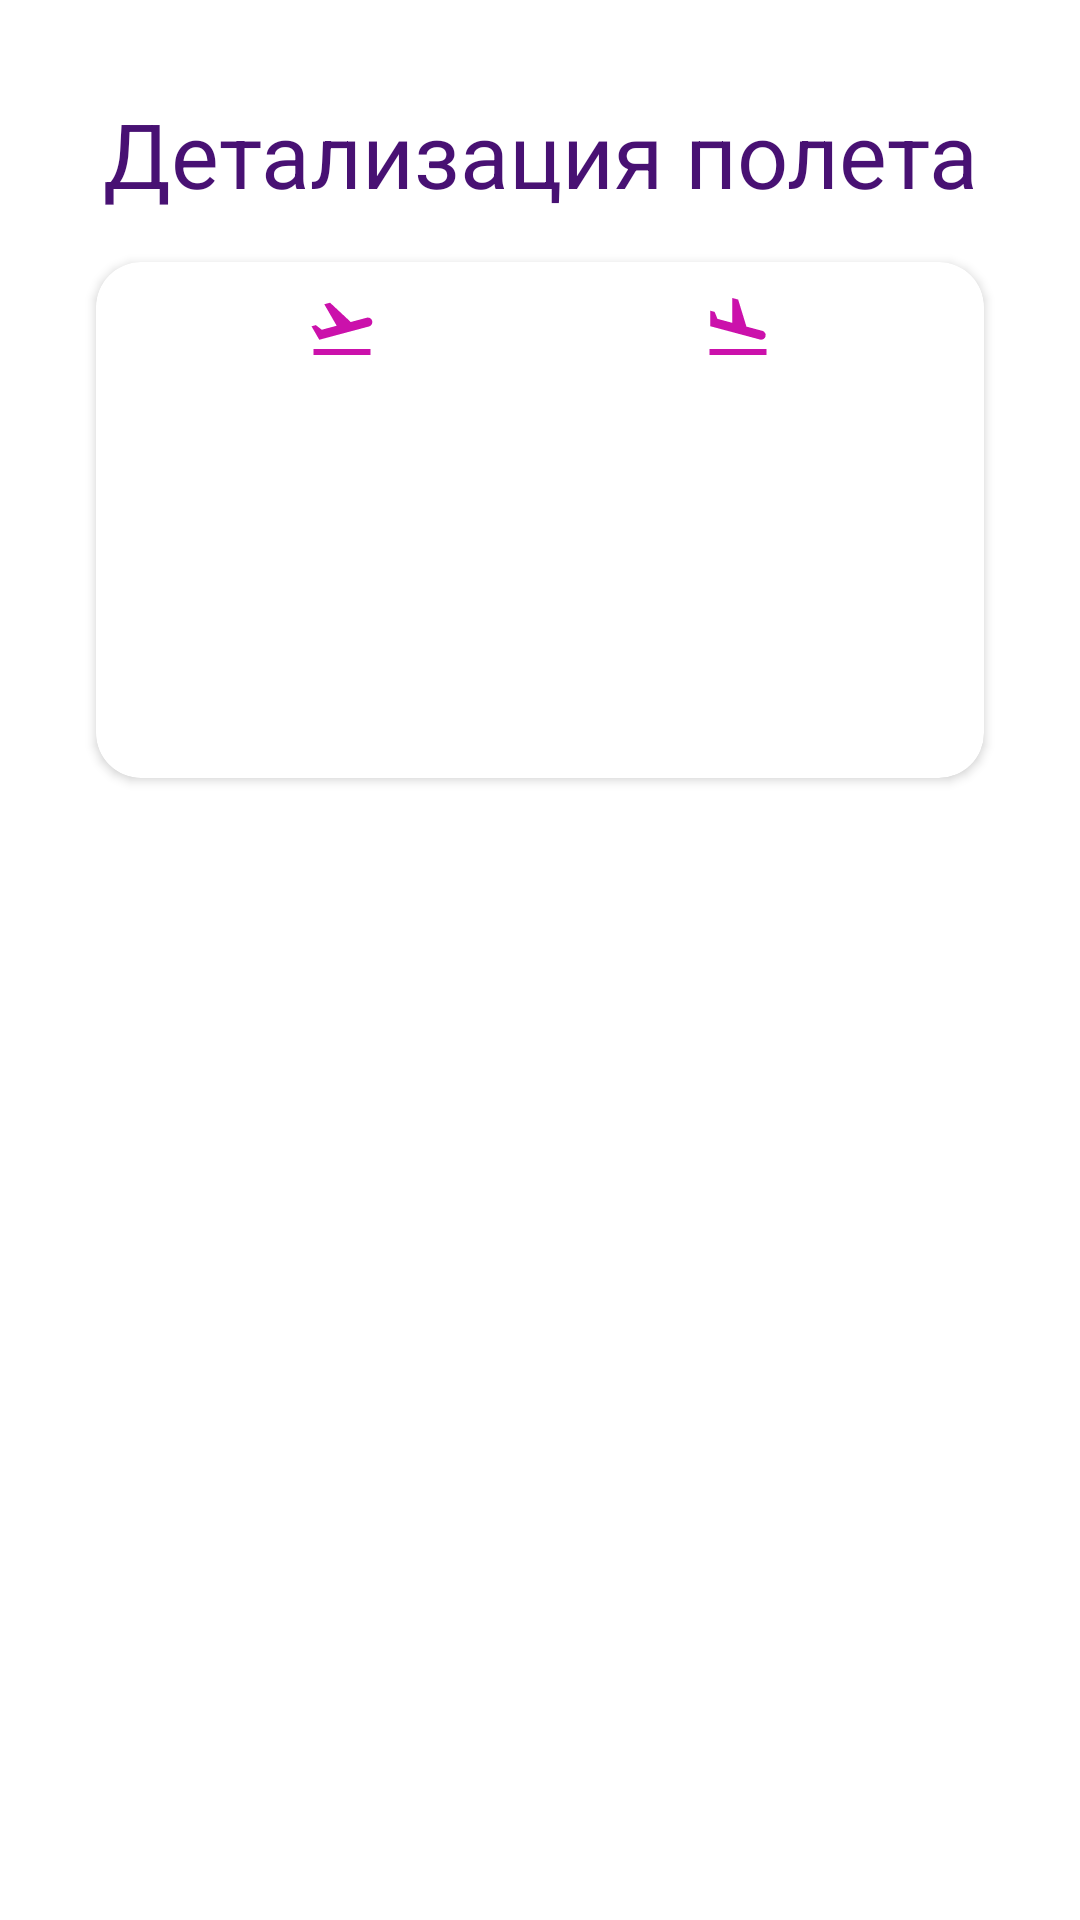

Produce the Android XML layout that renders to this screen, including the resource entries it uses.
<!-- AndroidManifest.xml: application theme Theme.TrevelTime -->
<!-- res/layout/fragment_flight.xml -->
<?xml version="1.0" encoding="utf-8"?>
<androidx.constraintlayout.widget.ConstraintLayout xmlns:android="http://schemas.android.com/apk/res/android"
    xmlns:app="http://schemas.android.com/apk/res-auto"
    xmlns:tools="http://schemas.android.com/tools"
    android:layout_width="match_parent"
    android:layout_height="wrap_content"
    android:padding="@dimen/padding"
    tools:context=".activity.fragment.FlightFragment">

    <TextView
        android:id="@+id/one_flight_details_title"
        android:layout_width="match_parent"
        android:layout_height="wrap_content"
        android:layout_marginTop="15dp"
        android:gravity="center"
        android:text="@string/one_flight_details_title"
        android:textColor="?attr/textFillColor"
        android:textSize="30sp"
        app:layout_constraintEnd_toEndOf="parent"
        app:layout_constraintStart_toStartOf="parent"
        app:layout_constraintTop_toTopOf="parent" />

    <androidx.cardview.widget.CardView
        android:id="@+id/one_flight_details"
        android:layout_width="match_parent"
        android:layout_height="wrap_content"
        android:layout_margin="@dimen/padding"
        android:elevation="15dp"
        android:padding="@dimen/padding"
        app:cardCornerRadius="15dp"
        app:layout_constraintEnd_toEndOf="parent"
        app:layout_constraintStart_toStartOf="parent"
        app:layout_constraintTop_toBottomOf="@id/one_flight_details_title">

        <ImageView
            android:id="@+id/departure_picture"
            android:layout_width="wrap_content"
            android:layout_height="wrap_content"
            android:layout_marginStart="70dp"
            android:layout_marginTop="10dp"
            android:contentDescription="@string/departure_picture_description"
            android:src="@drawable/ic_baseline_flight_takeoff_24" />

        <TextView
            android:id="@+id/departure_date"
            android:layout_width="wrap_content"
            android:layout_height="wrap_content"
            android:layout_marginStart="25dp"
            android:layout_marginTop="50dp"
            android:textColor="?attr/textFillColor"
            android:textSize="@dimen/date_text_size" />

        <TextView
            android:id="@+id/departure_city"
            android:layout_width="wrap_content"
            android:layout_height="wrap_content"
            android:layout_marginStart="55dp"
            android:layout_marginTop="80dp"
            android:layout_marginBottom="15dp"
            android:textColor="?attr/textFillColor" />

        <TextView
            android:id="@+id/departure_city_code"
            android:layout_width="wrap_content"
            android:layout_height="wrap_content"
            android:layout_marginStart="55dp"
            android:layout_marginTop="100dp"
            android:layout_marginBottom="15dp"
            android:textColor="?attr/textFillColor" />

        <ImageView
            android:id="@+id/arrival_picture"
            android:layout_width="wrap_content"
            android:layout_height="wrap_content"
            android:layout_gravity="end"
            android:layout_marginTop="10dp"
            android:layout_marginEnd="70dp"
            android:contentDescription="@string/arrival_picture_description"
            android:src="@drawable/ic_baseline_flight_land_24" />

        <TextView
            android:id="@+id/arrival_date"
            android:layout_width="wrap_content"
            android:layout_height="wrap_content"
            android:layout_gravity="end"
            android:layout_marginTop="50dp"
            android:layout_marginEnd="25dp"
            android:textColor="?attr/textFillColor"
            android:textSize="@dimen/date_text_size" />

        <TextView
            android:id="@+id/arrival_city"
            android:layout_width="wrap_content"
            android:layout_height="wrap_content"
            android:layout_gravity="end"
            android:layout_marginTop="80dp"
            android:layout_marginEnd="55dp"
            android:layout_marginBottom="15dp"
            android:textColor="?attr/textFillColor" />

        <TextView
            android:id="@+id/arrival_city_code"
            android:layout_width="wrap_content"
            android:layout_height="wrap_content"
            android:layout_gravity="end"
            android:layout_marginTop="100dp"
            android:layout_marginEnd="55dp"
            android:layout_marginBottom="15dp"
            android:textColor="?attr/textFillColor" />

        <TextView
            android:id="@+id/price"
            android:layout_width="wrap_content"
            android:layout_height="wrap_content"
            android:layout_gravity="center|bottom"
            android:layout_marginTop="130dp"
            android:layout_marginBottom="15dp"
            android:textColor="?attr/textFillColor"
            android:textSize="@dimen/price_text_size" />

        <com.google.android.material.button.MaterialButton
            android:id="@+id/like_button"
            style="@style/Widget.AppTheme.LikeButton"
            android:layout_width="wrap_content"
            android:layout_height="wrap_content"
            android:layout_gravity="bottom|end"
            android:layout_marginEnd="10dp"
            android:checkable="true"
            android:contentDescription="@string/like_button_description"
            app:icon="@drawable/like_checkbox" />

    </androidx.cardview.widget.CardView>
</androidx.constraintlayout.widget.ConstraintLayout>
<!-- resources referenced by this layout -->
<resources>
  <dimen name="date_text_size">11sp</dimen>
  <dimen name="padding">16dp</dimen>
  <dimen name="price_text_size">20sp</dimen>
  <!-- drawable ic_baseline_flight_land_24 (drawable) -->
  <vector android:height="24dp" android:tint="#CB11AB"
      android:viewportHeight="24" android:viewportWidth="24"
      android:width="24dp" xmlns:android="http://schemas.android.com/apk/res/android">
      <path android:fillColor="@android:color/white" android:pathData="M2.5,19h19v2h-19V19zM19.34,15.85c0.8,0.21 1.62,-0.26 1.84,-1.06c0.21,-0.8 -0.26,-1.62 -1.06,-1.84l-5.31,-1.42l-2.76,-9.02L10.12,2v8.28L5.15,8.95L4.22,6.63L2.77,6.24v5.17L19.34,15.85z"/>
  </vector>
  <!-- drawable ic_baseline_flight_takeoff_24 (drawable) -->
  <vector android:height="24dp" android:tint="#CB11AB"
      android:viewportHeight="24" android:viewportWidth="24"
      android:width="24dp" xmlns:android="http://schemas.android.com/apk/res/android">
      <path android:fillColor="@android:color/white" android:pathData="M2.5,19h19v2h-19V19zM22.07,9.64c-0.21,-0.8 -1.04,-1.28 -1.84,-1.06L14.92,10l-6.9,-6.43L6.09,4.08l4.14,7.17l-4.97,1.33l-1.97,-1.54l-1.45,0.39l2.59,4.49c0,0 7.12,-1.9 16.57,-4.43C21.81,11.26 22.28,10.44 22.07,9.64z"/>
  </vector>
  <string name="arrival_picture_description">Прибытие</string>
  <string name="departure_picture_description">Отправление</string>
  <string name="like_button_description">Кнопка лайк</string>
  <string name="one_flight_details_title">Детализация полета</string>
  <style name="Widget.AppTheme.LikeButton" parent="Widget.MaterialComponents.Button.TextButton.Icon">
          <item name="iconTint">@color/like_checkbox_tint</item>
          <item name="android:minWidth">@dimen/icon_button_min_size</item>
          <item name="android:minHeight">@dimen/icon_button_min_size</item>
      </style>
  <style name="Theme.TrevelTime" parent="Theme.MaterialComponents.DayNight.DarkActionBar">
          
          <item name="colorPrimary">@color/purplish</item>
          <item name="colorPrimaryVariant">@color/purplish</item>
          <item name="colorOnPrimary">@color/white</item>
          
          <item name="colorSecondary">@color/magenta</item>
          <item name="colorSecondaryVariant">@color/magenta</item>
          <item name="colorOnSecondary">@color/dark_violent</item>
          
          <item name="android:statusBarColor" tools:targetApi="l">?attr/colorPrimaryVariant</item>
          
          <item name="textFillColor">@color/dark_violent</item>
      </style>
  <dimen name="icon_button_min_size">48dp</dimen>
  <color name="purplish">#990099</color>
  <color name="white">#FFFFFFFF</color>
  <color name="magenta">#CB11AB</color>
  <color name="dark_violent">#481173</color>
</resources>
